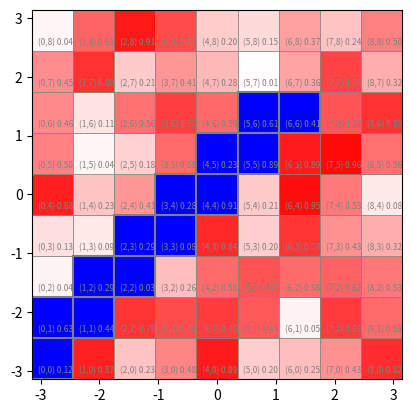

Recreate this plot in Python.
import heapq
import numpy as np
import math


class MatrixAStar:
    def __init__(self, C=None, config=None, grid_shape=None):
        self.C = C
        self.N = C.shape[0]
        # self.N = config.shape[0]

        self.config = None if config is None else np.asarray(config, dtype=float)
        self.grid_shape = grid_shape

        # precompute row-major strides for index<->coord conversions
        strides = []
        prod = 1
        for s in reversed(self.grid_shape):
            strides.insert(0, prod)
            prod *= s
        self._strides = tuple(strides)

        # precompute neighbor adjacency for every node (N x neighbors)
        self._neighbors = [[] for _ in range(self.N)]
        for idx in range(self.N):
            coord = self.index_to_coordinate(idx)
            neighs = []
            for dim in range(len(self.grid_shape)):
                for delta in (-1, 1):
                    new_coord = list(coord)
                    new_coord[dim] += delta
                    if 0 <= new_coord[dim] < self.grid_shape[dim]:
                        new_idx = int(
                            sum(
                                int(c) * s
                                for c, s in zip(new_coord, self._strides)
                            )
                        )
                        neighs.append(new_idx)
            self._neighbors[idx] = neighs

    def heuristic(self, i, j):
        return float(np.linalg.norm(self.config[i] - self.config[j]))

    def distance_between(self, i, j):
        if self.config is not None:
            return float(np.linalg.norm(self.config[i] - self.config[j]))
        if self.C is None:
            raise ValueError(
                "No cost source available: provide `config` or dense `C`"
            )
        return float(self.C[i, j])

    def neighbors(self, idx):
        # Return precomputed neighbors for the grid. This is O(1) per call.
        if self._neighbors is None:
            raise ValueError(
                "Neighbors not initialized; grid_shape must be provided"
            )
        return self._neighbors[idx]

    def coordinate_to_index(self, coord):
        """Convert an integer coordinate tuple to a node index using row-major ordering.

        For legacy 2D ordering used in this script the mapping is x*height + y.
        For N-d `grid_shape` the mapping uses precomputed strides.
        """
        if len(coord) != len(self.grid_shape):
            raise ValueError("coordinate length does not match grid_shape")
        return int(sum(int(c) * s for c, s in zip(coord, self._strides)))

    def index_to_coordinate(self, idx):
        """Convert a node index to an integer coordinate tuple (row-major)."""
        rem = int(idx)
        coords = []
        for s in self._strides:
            v = rem // s
            coords.append(int(v))
            rem = rem % s
        return tuple(coords)

    def astar(self, start, goal):
        """Run A* from start to goal. Returns list of node indices (empty if not reachable)."""
        # allow passing coordinates (tuples) as start/goal; convert to indices if needed
        start_idx = (
            self.coordinate_to_index(start)
            if isinstance(start, (tuple, list))
            else start
        )
        goal_idx = (
            self.coordinate_to_index(goal)
            if isinstance(goal, (tuple, list))
            else goal
        )

        if start_idx == goal_idx:
            return [start_idx]

        open_heap = []  # (f_score, node)
        g_score = {i: math.inf for i in range(self.N)}
        came_from = {}

        g_score[start_idx] = 0.0
        start_f = g_score[start_idx] + self.heuristic(start_idx, goal_idx)
        heapq.heappush(open_heap, (start_f, start_idx))
        open_set = {start_idx}

        while open_heap:
            _, current = heapq.heappop(open_heap)
            if current == goal_idx:
                return self._reconstruct_path(came_from, current)

            open_set.discard(current)

            for neighbor in self.neighbors(current):
                tentative_g = g_score[current] + self.distance_between(
                    current, neighbor
                )
                if tentative_g < g_score[neighbor]:
                    came_from[neighbor] = current
                    g_score[neighbor] = tentative_g
                    f = tentative_g + self.heuristic(neighbor, goal_idx)
                    if neighbor not in open_set:
                        heapq.heappush(open_heap, (f, neighbor))
                        open_set.add(neighbor)

        # not found
        return []

    def _reconstruct_path(self, came_from, current):
        path = [current]
        while current in came_from:
            current = came_from[current]
            path.append(current)
        path.reverse()
        return path

    def _path_convert_to_coordinates(self, path):
        return [self.index_to_coordinate(i) for i in path]


if __name__ == "__main__":
    # build a grid of configuration points
    nodex = np.linspace(-np.pi, np.pi, 9)
    nodey = np.linspace(-np.pi, np.pi, 9)
    nx = len(nodex)
    ny = len(nodey)
    config = np.array([[x, y] for x in nodex for y in nodey])

    # build cost matrix but we only need costs between neighbors — full matrix is fine
    C = np.zeros((config.shape[0], config.shape[0]))
    for i in range(config.shape[0]):
        for j in range(config.shape[0]):
            if i != j:
                dist = np.linalg.norm(config[i] - config[j])
                C[i][j] = dist
            else:
                C[i][j] = 0.0

    solver = MatrixAStar(C, config=config, grid_shape=(nx, ny))
    sid = (0, 0)
    eid = (6, 6)
    path = solver.astar(sid, eid)
    path_coords = solver._path_convert_to_coordinates(path)
    print("path (indices):", path)
    print("path (coords):", path_coords)

    import matplotlib.pyplot as plt
    from matplotlib import patches
    from matplotlib.colors import LinearSegmentedColormap

    vline = np.linspace(-np.pi, np.pi, 10)
    hline = np.linspace(-np.pi, np.pi, 10)
    costgrid = np.random.rand(len(vline) - 1, len(hline) - 1)
    freecolor = "white"
    colcolor = "red"
    cmap = LinearSegmentedColormap.from_list("custom_cmap", [freecolor, colcolor])

    fig, ax = plt.subplots()
    # make grid rectangles patches
    for i in range(len(vline) - 1):
        for j in range(len(hline) - 1):
            rect = patches.Rectangle(
                (vline[i], hline[j]),
                vline[i + 1] - vline[i],
                hline[j + 1] - hline[j],
                linewidth=0.5,
                edgecolor="gray",
                facecolor=cmap(costgrid[i, j]),
            )
            ax.add_patch(rect)
            text = f"({i},{j}) {costgrid[i, j]:.2f}"
            ax.text(
                vline[i] + 0.1,
                hline[j] + 0.1,
                text,
                fontsize=6,
                color="gray",
            )
    # plot path
    for px, py in path_coords:
        rect = patches.Rectangle(
            (vline[px], hline[py]),
            vline[px + 1] - vline[px],
            hline[py + 1] - hline[py],
            linewidth=1.5,
            edgecolor="gray",
            facecolor="blue",
        )
        ax.add_patch(rect)

    ax.set_xlim(-np.pi, np.pi)
    ax.set_ylim(-np.pi, np.pi)
    ax.set_aspect("equal", "box")
    plt.show()
